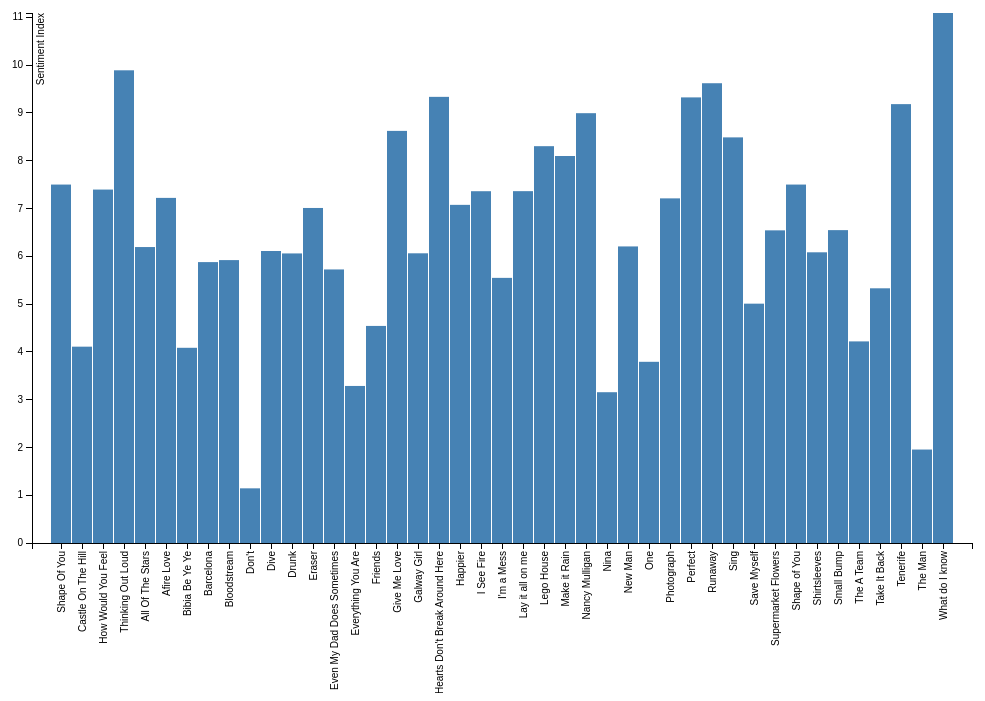
D3 v3 page, settled after 360 driven frames (6 s of simulated time); the page loaded 1 data file(s).


// set the dimensions of the canvas
var margin = {top: 20, right: 20, bottom: 150, left: 40},
    width = 1000 - margin.left - margin.right,
    height = 700 - margin.top - margin.bottom;


// set the ranges
var x = d3.scale.ordinal().rangeRoundBands([0, width], .05);

var y = d3.scale.linear().range([height, 0]);

// define the axis
var xAxis = d3.svg.axis()
    .scale(x)
    .orient("bottom")


var yAxis = d3.svg.axis()
    .scale(y)
    .orient("left")
    .ticks(10);


// add the SVG element
var svg = d3.select("body").append("svg")
    .attr("width", width + margin.left + margin.right)
    .attr("height", height + margin.top + margin.bottom)
  .append("g")
    .attr("transform", 
          "translate(" + margin.left + "," + margin.top + ")");


// load the data
d3.json("JSONs/graph.json", function(error, data) {

    data.forEach(function(d) {
        d.song = d.name;
        d.sentiment_index = d.sentiment_index;
    });
  
  // scale the range of the data
  x.domain(data.map(function(d) { return d.song; }));
  y.domain([0, d3.max(data, function(d) { return d.sentiment_index; })]);

  // add axis
  svg.append("g")
      .attr("class", "x axis")
      .attr("transform", "translate(0," + height + ")")
      .call(xAxis)
    .selectAll("text")
      .style("text-anchor", "end")
      .attr("dx", "-.8em")
      .attr("dy", "-.55em")
      .attr("transform", "rotate(-90)" );

  svg.append("g")
      .attr("class", "y axis")
      .call(yAxis)
    .append("text")
      .attr("transform", "rotate(-90)")
      .attr("y", 5)
      .attr("dy", ".71em")
      .style("text-anchor", "end")
      .text("Sentiment Index");


  // Add bar chart
  svg.selectAll("bar")
      .data(data)
    .enter().append("rect")
      .attr("class", "bar")
      .attr("x", function(d) { return x(d.song); })
      .attr("width", x.rangeBand())
      .attr("y", function(d) { return y(d.sentiment_index); })
      .attr("height", function(d) { return height - y(d.sentiment_index); });

});



### data: JSONs/graph.json
[
 {
  "name": "Shape Of You",
  "sentiment_index": 7.499
 },
 {
  "name": "Castle On The Hill",
  "sentiment_index": 4.108
 },
 {
  "name": "How Would You Feel",
  "sentiment_index": 7.391
 },
 {
  "name": "Thinking Out Loud",
  "sentiment_index": 9.885
 },
 {
  "name": "All Of The Stars",
  "sentiment_index": 6.192
 },
 {
  "name": "Afire Love",
  "sentiment_index": 7.22
 },
 {
  "name": "Bibia Be Ye Ye",
  "sentiment_index": 4.084
 },
 {
  "name": "Barcelona",
  "sentiment_index": 5.877
 },
 "... 37 more items"
]